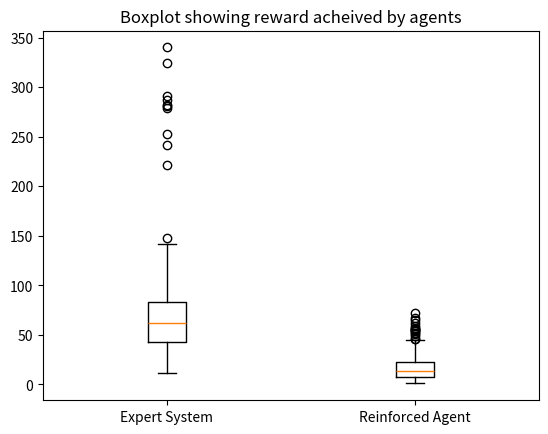

The script that saved this image:
import numpy as np
import matplotlib.pyplot as plt

fc364 = [84.0, 85.0, 40.0, 52.0, 74.0, 53.0, 69.0, 58.0, 78.0, 43.0, 58.0, 53.0, 115.0, 55.0, 66.0, 93.0, 76.0, 63.0, 26.0, 49.0, 78.0, 43.0, 57.0, 76.0, 34.0, 55.0, 68.0, 58.0, 57.0, 71.0, 63.0, 74.0, 63.0, 55.0, 43.0, 68.0, 40.0, 41.0, 65.0, 87.0, 111.0, 49.0, 90.0, 88.0, 45.0, 56.0, 44.0, 66.0, 50.0, 94.0, 73.0, 67.0, 64.0, 73.0, 59.0, 50.0, 67.0, 76.0, 105.0, 29.0, 111.0, 53.0, 36.0, 151.0, 50.0, 84.0, 98.0, 57.0, 40.0, 79.0, 130.0, 44.0, 43.0, 12.0, 34.0, 68.0, 62.0, 30.0, 65.0, 87.0, 45.0, 41.0, 37.0, 102.0, 334.0, 63.0, 45.0, 77.0, 12.0, 25.0, 54.0, 103.0, 79.0, 30.0, 38.0, 114.0, 63.0, 87.0, 57.0, 82.0, 46.0, 59.0, 63.0, 47.0, 68.0, 21.0, 57.0, 33.0, 97.0, 23.0, 41.0, 46.0, 102.0, 62.0, 69.0, 85.0, 48.0, 35.0, 68.0, 66.0, 55.0, 50.0, 57.0, 26.0, 70.0, 109.0, 68.0, 68.0, 265.0, 86.0, 74.0, 65.0, 131.0, 49.0, 65.0, 43.0, 98.0, 15.0, 50.0, 80.0, 29.0, 75.0, 44.0, 13.0, 97.0, 54.0, 19.0, 71.0, 65.0, 48.0, 82.0, 37.0, 325.0, 42.0, 23.0, 49.0, 43.0, 33.0, 68.0, 41.0, 98.0, 50.0, 53.0, 103.0, 50.0, 59.0, 31.0, 88.0, 55.0, 29.0, 38.0, 83.0, 44.0, 87.0, 85.0, 50.0, 97.0, 44.0, 72.0, 35.0, 51.0, 81.0, 37.0, 77.0, 45.0, 63.0, 23.0, 29.0, 84.0, 70.0, 51.0, 44.0, 84.0, 60.0, 55.0, 47.0, 64.0, 37.0, 64.0, 71.0, 21.0, 72.0, 80.0, 47.0, 142.0, 59.0, 92.0, 96.0, 14.0, 57.0, 37.0, 44.0, 115.0, 48.0, 66.0, 28.0, 88.0, 53.0, 31.0, 67.0, 48.0, 99.0, 31.0, 37.0, 115.0, 80.0, 67.0, 41.0, 59.0, 64.0, 52.0, 70.0, 64.0, 52.0, 61.0, 36.0, 75.0, 44.0, 25.0, 74.0, 37.0, 36.0, 62.0, 26.0, 43.0, 25.0, 65.0, 12.0, 83.0, 67.0, 58.0, 236.0, 52.0, 38.0, 33.0, 58.0, 88.0, 152.0, 75.0, 40.0, 118.0, 56.0, 45.0, 21.0, 133.0, 59.0, 128.0, 42.0, 26.0, 119.0, 81.0, 81.0, 47.0, 41.0, 75.0, 43.0, 26.0, 26.0, 52.0, 60.0, 50.0, 35.0, 87.0, 141.0, 88.0, 83.0, 56.0, 25.0, 46.0, 19.0, 61.0, 80.0, 55.0, 96.0, 59.0, 84.0, 20.0, 55.0, 73.0, 74.0, 49.0, 63.0, 84.0, 53.0, 82.0, 372.0, 46.0, 75.0, 123.0, 33.0, 28.0, 52.0, 95.0, 82.0, 40.0, 115.0, 22.0, 81.0, 74.0, 62.0, 28.0, 30.0, 57.0, 34.0, 111.0, 52.0, 52.0, 53.0, 61.0, 45.0, 55.0, 51.0, 67.0, 98.0, 94.0, 92.0, 54.0, 19.0, 79.0, 51.0, 99.0, 72.0, 45.0, 87.0, 48.0, 129.0, 37.0, 108.0, 105.0, 31.0, 96.0, 82.0, 61.0, 63.0, 59.0, 83.0, 56.0, 37.0, 78.0, 51.0, 53.0, 78.0, 121.0, 97.0, 53.0, 63.0, 63.0, 54.0, 47.0, 48.0, 43.0, 45.0, 81.0, 56.0, 84.0, 55.0, 23.0, 72.0, 47.0, 112.0, 61.0, 33.0, 39.0, 66.0, 139.0, 61.0, 32.0, 81.0, 69.0, 100.0, 75.0, 24.0, 42.0, 99.0, 67.0, 73.0, 40.0, 40.0, 78.0, 116.0, 83.0, 82.0, 53.0, 36.0, 30.0, 135.0, 61.0, 70.0, 80.0, 23.0, 41.0, 47.0, 26.0, 58.0, 127.0, 135.0, 31.0, 62.0, 56.0, 53.0, 65.0, 23.0, 76.0, 80.0, 64.0, 38.0, 35.0, 115.0, 85.0, 54.0, 81.0, 23.0, 46.0, 64.0, 95.0, 42.0, 117.0, 31.0, 45.0, 104.0, 59.0, 41.0, 74.0, 76.0, 62.0, 73.0, 80.0, 83.0, 63.0, 117.0, 47.0, 92.0, 40.0, 18.0, 57.0, 86.0, 75.0, 35.0, 55.0, 25.0, 79.0, 95.0, 40.0, 101.0, 72.0, 99.0, 100.0, 64.0, 32.0, 22.0, 29.0, 14.0, 78.0, 80.0, 98.0, 85.0, 54.0, 34.0, 41.0, 41.0, 33.0, 61.0, 55.0, 59.0, 71.0, 59.0, 325.0, 58.0, 34.0, 83.0, 73.0, 65.0, 52.0, 44.0, 68.0, 70.0, 61.0, 18.0, 118.0, 56.0]
expert = [53.0, 64.0, 62.0, 45.0, 99.0, 52.0, 26.0, 62.0, 23.0, 65.0, 40.0, 99.0, 73.0, 36.0, 73.0, 41.0, 67.0, 45.0, 86.0, 48.0, 89.0, 71.0, 33.0, 16.0, 62.0, 76.0, 111.0, 42.0, 130.0, 71.0, 89.0, 106.0, 34.0, 89.0, 38.0, 38.0, 43.0, 71.0, 26.0, 99.0, 33.0, 46.0, 29.0, 43.0, 61.0, 128.0, 28.0, 287.0, 75.0, 94.0, 48.0, 33.0, 71.0, 73.0, 58.0, 68.0, 142.0, 104.0, 37.0, 42.0, 35.0, 44.0, 83.0, 62.0, 58.0, 56.0, 113.0, 91.0, 19.0, 46.0, 94.0, 91.0, 253.0, 66.0, 72.0, 96.0, 41.0, 56.0, 90.0, 74.0, 120.0, 39.0, 24.0, 59.0, 60.0, 52.0, 68.0, 39.0, 122.0, 148.0, 40.0, 67.0, 89.0, 27.0, 98.0, 72.0, 86.0, 54.0, 68.0, 53.0, 44.0, 76.0, 123.0, 52.0, 36.0, 54.0, 66.0, 52.0, 54.0, 61.0, 87.0, 19.0, 62.0, 42.0, 43.0, 57.0, 30.0, 142.0, 53.0, 103.0, 63.0, 88.0, 85.0, 52.0, 60.0, 221.0, 40.0, 53.0, 80.0, 83.0, 60.0, 66.0, 84.0, 47.0, 100.0, 47.0, 42.0, 65.0, 57.0, 84.0, 52.0, 76.0, 49.0, 62.0, 51.0, 32.0, 85.0, 74.0, 66.0, 63.0, 71.0, 63.0, 61.0, 65.0, 32.0, 27.0, 75.0, 27.0, 75.0, 31.0, 61.0, 49.0, 17.0, 74.0, 93.0, 100.0, 106.0, 52.0, 242.0, 45.0, 69.0, 93.0, 46.0, 73.0, 51.0, 46.0, 67.0, 74.0, 70.0, 75.0, 18.0, 74.0, 55.0, 32.0, 71.0, 17.0, 36.0, 83.0, 79.0, 62.0, 34.0, 36.0, 46.0, 36.0, 96.0, 76.0, 88.0, 65.0, 27.0, 80.0, 104.0, 91.0, 47.0, 134.0, 71.0, 50.0, 56.0, 92.0, 35.0, 61.0, 93.0, 62.0, 51.0, 33.0, 70.0, 64.0, 47.0, 106.0, 70.0, 100.0, 65.0, 43.0, 40.0, 71.0, 71.0, 55.0, 78.0, 82.0, 66.0, 77.0, 291.0, 55.0, 93.0, 47.0, 101.0, 42.0, 66.0, 70.0, 21.0, 37.0, 49.0, 43.0, 47.0, 60.0, 67.0, 64.0, 30.0, 75.0, 15.0, 54.0, 67.0, 25.0, 36.0, 52.0, 66.0, 49.0, 55.0, 65.0, 92.0, 42.0, 68.0, 110.0, 43.0, 78.0, 324.0, 117.0, 97.0, 98.0, 73.0, 65.0, 44.0, 63.0, 84.0, 62.0, 61.0, 54.0, 68.0, 82.0, 87.0, 116.0, 42.0, 103.0, 76.0, 88.0, 76.0, 66.0, 110.0, 68.0, 50.0, 84.0, 36.0, 52.0, 103.0, 45.0, 30.0, 100.0, 75.0, 71.0, 120.0, 52.0, 53.0, 53.0, 281.0, 34.0, 53.0, 28.0, 69.0, 93.0, 25.0, 45.0, 37.0, 20.0, 33.0, 34.0, 38.0, 51.0, 74.0, 42.0, 73.0, 49.0, 59.0, 29.0, 41.0, 82.0, 32.0, 37.0, 42.0, 124.0, 87.0, 70.0, 72.0, 68.0, 91.0, 87.0, 62.0, 94.0, 35.0, 34.0, 55.0, 96.0, 67.0, 63.0, 38.0, 50.0, 32.0, 73.0, 38.0, 57.0, 35.0, 32.0, 113.0, 39.0, 20.0, 14.0, 35.0, 43.0, 112.0, 61.0, 57.0, 36.0, 63.0, 44.0, 81.0, 43.0, 89.0, 90.0, 100.0, 20.0, 121.0, 83.0, 139.0, 68.0, 141.0, 66.0, 66.0, 40.0, 37.0, 12.0, 50.0, 30.0, 85.0, 100.0, 68.0, 95.0, 54.0, 113.0, 21.0, 67.0, 75.0, 62.0, 62.0, 64.0, 118.0, 28.0, 32.0, 43.0, 279.0, 56.0, 87.0, 53.0, 93.0, 37.0, 50.0, 29.0, 46.0, 54.0, 101.0, 51.0, 49.0, 72.0, 56.0, 85.0, 69.0, 65.0, 28.0, 60.0, 53.0, 60.0, 62.0, 62.0, 40.0, 79.0, 56.0, 79.0, 67.0, 89.0, 33.0, 340.0, 72.0, 44.0, 48.0, 26.0, 65.0, 58.0, 25.0, 92.0, 64.0, 73.0, 43.0, 135.0, 80.0, 17.0, 82.0, 37.0, 90.0, 54.0, 68.0, 41.0, 102.0, 68.0, 41.0, 41.0, 30.0, 72.0, 29.0, 62.0, 48.0, 86.0, 130.0, 75.0, 46.0, 96.0, 40.0, 32.0, 115.0, 45.0, 53.0, 92.0, 87.0, 56.0, 92.0, 54.0, 41.0, 57.0, 28.0, 31.0, 82.0, 44.0, 64.0, 110.0, 71.0, 46.0, 100.0, 32.0, 88.0, 87.0, 56.0, 94.0, 48.0, 85.0, 39.0, 87.0, 88.0, 282.0, 56.0, 41.0, 50.0, 85.0, 120.0, 25.0]
rl = [30.0, 25.0, 24.0, 41.0, 24.0, 2.0, 27.0, 36.0, 24.0, 8.0, 13.0, 22.0, 7.0, 15.0, 4.0, 8.0, 7.0, 6.0, 4.0, 7.0, 9.0, 35.0, 7.0, 13.0, 30.0, 16.0, 32.0, 21.0, 5.0, 16.0, 11.0, 9.0, 5.0, 15.0, 12.0, 5.0, 8.0, 11.0, 14.0, 21.0, 14.0, 28.0, 12.0, 18.0, 11.0, 31.0, 72.0, 42.0, 9.0, 29.0, 18.0, 39.0, 22.0, 23.0, 12.0, 10.0, 7.0, 9.0, 10.0, 12.0, 18.0, 25.0, 22.0, 31.0, 16.0, 33.0, 15.0, 19.0, 22.0, 24.0, 44.0, 14.0, 5.0, 41.0, 9.0, 11.0, 16.0, 8.0, 9.0, 34.0, 25.0, 14.0, 22.0, 23.0, 17.0, 34.0, 11.0, 6.0, 14.0, 11.0, 24.0, 11.0, 11.0, 6.0, 7.0, 11.0, 18.0, 15.0, 7.0, 16.0, 14.0, 10.0, 5.0, 16.0, 12.0, 11.0, 1.0, 12.0, 16.0, 5.0, 3.0, 10.0, 11.0, 14.0, 11.0, 21.0, 6.0, 9.0, 22.0, 14.0, 9.0, 8.0, 3.0, 6.0, 5.0, 7.0, 6.0, 5.0, 6.0, 6.0, 4.0, 5.0, 11.0, 4.0, 8.0, 12.0, 5.0, 20.0, 44.0, 20.0, 40.0, 25.0, 33.0, 17.0, 17.0, 20.0, 16.0, 36.0, 14.0, 3.0, 23.0, 30.0, 6.0, 4.0, 17.0, 37.0, 11.0, 12.0, 28.0, 9.0, 5.0, 6.0, 13.0, 19.0, 37.0, 15.0, 20.0, 29.0, 33.0, 15.0, 14.0, 6.0, 23.0, 10.0, 23.0, 21.0, 11.0, 18.0, 11.0, 9.0, 45.0, 18.0, 67.0, 39.0, 17.0, 35.0, 26.0, 12.0, 14.0, 15.0, 10.0, 11.0, 19.0, 9.0, 17.0, 28.0, 14.0, 8.0, 19.0, 41.0, 43.0, 18.0, 30.0, 10.0, 49.0, 56.0, 17.0, 31.0, 13.0, 6.0, 9.0, 22.0, 13.0, 17.0, 11.0, 7.0, 17.0, 26.0, 15.0, 23.0, 13.0, 30.0, 37.0, 36.0, 38.0, 21.0, 27.0, 4.0, 14.0, 13.0, 8.0, 10.0, 41.0, 30.0, 32.0, 15.0, 27.0, 41.0, 8.0, 3.0, 12.0, 4.0, 14.0, 4.0, 4.0, 9.0, 4.0, 9.0, 21.0, 20.0, 21.0, 16.0, 21.0, 19.0, 16.0, 18.0, 38.0, 8.0, 22.0, 9.0, 42.0, 20.0, 23.0, 11.0, 39.0, 19.0, 18.0, 17.0, 15.0, 9.0, 15.0, 11.0, 6.0, 5.0, 3.0, 7.0, 7.0, 55.0, 54.0, 20.0, 10.0, 24.0, 4.0, 15.0, 46.0, 25.0, 18.0, 41.0, 38.0, 31.0, 20.0, 35.0, 14.0, 13.0, 10.0, 17.0, 38.0, 21.0, 44.0, 25.0, 27.0, 59.0, 19.0, 65.0, 33.0, 21.0, 11.0, 28.0, 31.0, 34.0, 14.0, 3.0, 4.0, 3.0, 3.0, 3.0, 2.0, 1.0, 1.0, 3.0, 3.0, 3.0, 3.0, 3.0, 3.0, 4.0, 3.0, 2.0, 4.0, 2.0, 3.0, 4.0, 3.0, 3.0, 7.0, 11.0, 15.0, 8.0, 35.0, 11.0, 13.0, 17.0, 8.0, 7.0, 16.0, 35.0, 33.0, 52.0, 16.0, 7.0, 7.0, 12.0, 24.0, 11.0, 6.0, 16.0, 3.0, 9.0, 18.0, 11.0, 4.0, 30.0, 51.0, 9.0, 7.0, 4.0, 3.0, 8.0, 3.0, 6.0, 6.0, 2.0, 8.0, 10.0, 12.0, 8.0, 8.0, 23.0, 29.0, 56.0, 33.0, 20.0, 26.0, 30.0, 46.0, 26.0, 3.0, 18.0, 7.0, 28.0, 28.0, 32.0, 23.0, 16.0, 23.0, 31.0, 21.0, 62.0, 15.0, 8.0, 38.0, 24.0, 15.0, 30.0, 42.0, 30.0, 13.0, 21.0, 8.0, 14.0, 14.0, 7.0, 6.0, 10.0, 27.0, 3.0, 37.0, 36.0, 33.0, 24.0, 11.0, 21.0, 33.0, 21.0, 7.0, 7.0, 6.0, 4.0, 3.0, 5.0, 11.0, 8.0, 5.0, 9.0, 13.0, 13.0, 17.0, 8.0, 9.0, 32.0, 57.0, 28.0, 16.0, 37.0, 15.0, 11.0, 5.0, 4.0, 8.0, 3.0, 4.0, 4.0, 10.0, 4.0, 9.0, 54.0, 15.0, 26.0, 10.0, 8.0, 9.0, 10.0, 7.0, 9.0, 15.0, 11.0, 13.0, 13.0, 44.0, 14.0, 15.0, 17.0, 36.0, 12.0, 41.0, 13.0, 6.0, 3.0, 13.0, 4.0, 5.0, 6.0, 10.0, 7.0, 12.0, 5.0, 10.0, 21.0, 21.0, 21.0, 21.0, 22.0, 14.0, 4.0, 4.0, 10.0, 2.0, 5.0, 2.0, 9.0]

np_expert = np.asarray(expert)
np_fc364 = np.asarray(fc364)
np_rl = np.asarray(rl)

data = np.vstack((np_expert, np_rl)).T

def boxplot(data, title):
    fig1, ax1 = plt.subplots()
    ax1.set_title(title)
    ax1.boxplot(data, labels=['Expert System', 'Reinforced Agent'])
    plt.show()

boxplot(data, 'Boxplot showing reward acheived by agents')